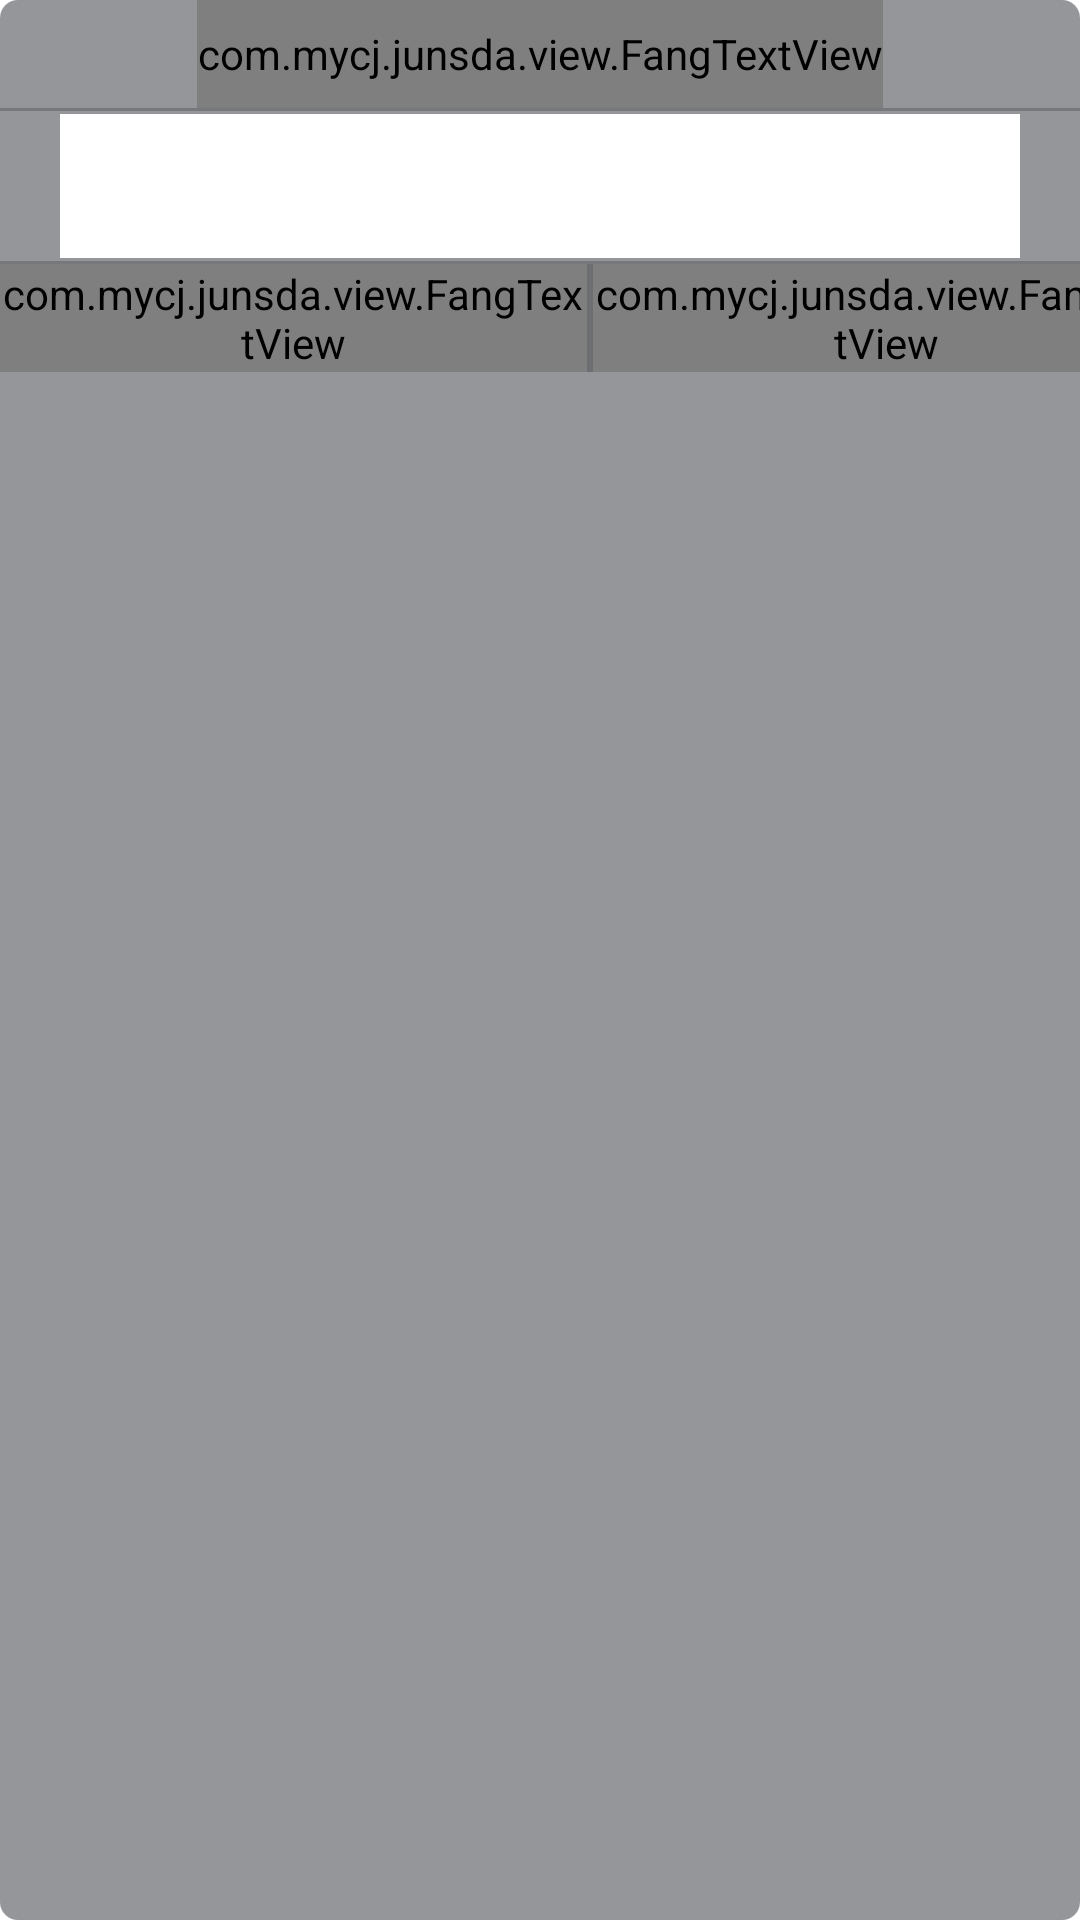

This screen was rendered from an Android layout file. Write that file and the resources it references.
<!-- AndroidManifest.xml: application theme android:Theme.Holo.Light.NoActionBar -->
<!-- res/layout/view_laputa_input_dialog.xml -->
<LinearLayout xmlns:android="http://schemas.android.com/apk/res/android"
    xmlns:tools="http://schemas.android.com/tools"
    xmlns:fang="http://schemas.android.com/apk/res-auto"
    android:layout_width="match_parent"
    android:layout_height="wrap_content"
    android:background="@drawable/bg_laputa_input_dialog"
    android:orientation="vertical"
    tools:context="${relativePackage}.${activityClass}" >

    <com.mycj.junsda.view.FangTextView
        android:id="@+id/tv_title"
        android:layout_width="wrap_content"
        android:layout_height="36dp"
        android:layout_gravity="center"
        android:gravity="center"
        android:text="身高(cm)"
        android:textColor="@android:color/white"
        android:textSize="14sp"
        fang:fang_typeface="JIAN" />

    <View
        android:layout_width="match_parent"
        android:layout_height="1dp"
        android:background="#3000" >
    </View>

    <EditText
        android:id="@+id/et_number"
        android:layout_marginTop="1dp"
        android:layout_marginBottom="1dp"
        android:layout_width="match_parent"
        android:layout_height="48dp"
        
        android:layout_gravity="center_vertical"
        android:layout_marginLeft="20dp"
        android:layout_marginRight="20dp"
        android:background="#fff"
        android:ems="4"
        android:inputType="number"
        android:gravity="center"
        android:paddingBottom="6dp"
        android:paddingTop="6dp"
        android:textColor="@color/bg_main_tab"
        android:textSize="16sp" />

    <View
        android:layout_width="match_parent"
        android:layout_height="1dp"
        android:background="#3000" >
    </View>

    <LinearLayout
        android:layout_width="match_parent"
        android:layout_height="36dp"
        android:orientation="horizontal" >

        <com.mycj.junsda.view.FangTextView
            android:clickable="true"
            android:id="@+id/tv_positive"
            android:layout_width="wrap_content"
            android:layout_height="match_parent"
            android:layout_gravity="center"
            android:layout_weight="1"
            android:gravity="center"
            android:text="确定"
              android:background="@drawable/alertdialog_left_selector"
           android:textColor="#fff"
            android:textSize="14sp"
            fang:fang_typeface="JIAN" />

        <View
            android:layout_width="1dp"
            android:layout_height="match_parent"
            android:background="#4000" />

        <View
            android:layout_width="0dp"
            android:layout_height="match_parent"
            android:layout_weight="1" />

        <View
            android:layout_width="1dp"
            android:layout_height="match_parent"
            android:background="#4000" />

        <com.mycj.junsda.view.FangTextView
            android:clickable="true"
            android:id="@+id/tv_negative"
               android:background="@drawable/alertdialog_left_selector"
            android:layout_width="wrap_content"
            android:layout_height="match_parent"
            android:layout_gravity="center"
            android:layout_weight="1"
            android:gravity="center"
            android:text="取消"
            android:textColor="#fff"
            android:textSize="14sp"
            fang:fang_typeface="JIAN" />
    </LinearLayout>

</LinearLayout>
<!-- resources referenced by this layout -->
<resources>
  <color name="bg_main_tab">#C2842D</color>
  <!-- drawable bg_laputa_input_dialog (drawable) -->
  <?xml version="1.0" encoding="utf-8"?>
  <shape xmlns:android="http://schemas.android.com/apk/res/android">
   	
  		<solid android:color="#94969A"/>
  		<corners android:radius="6dp"/>
  </shape>
</resources>
